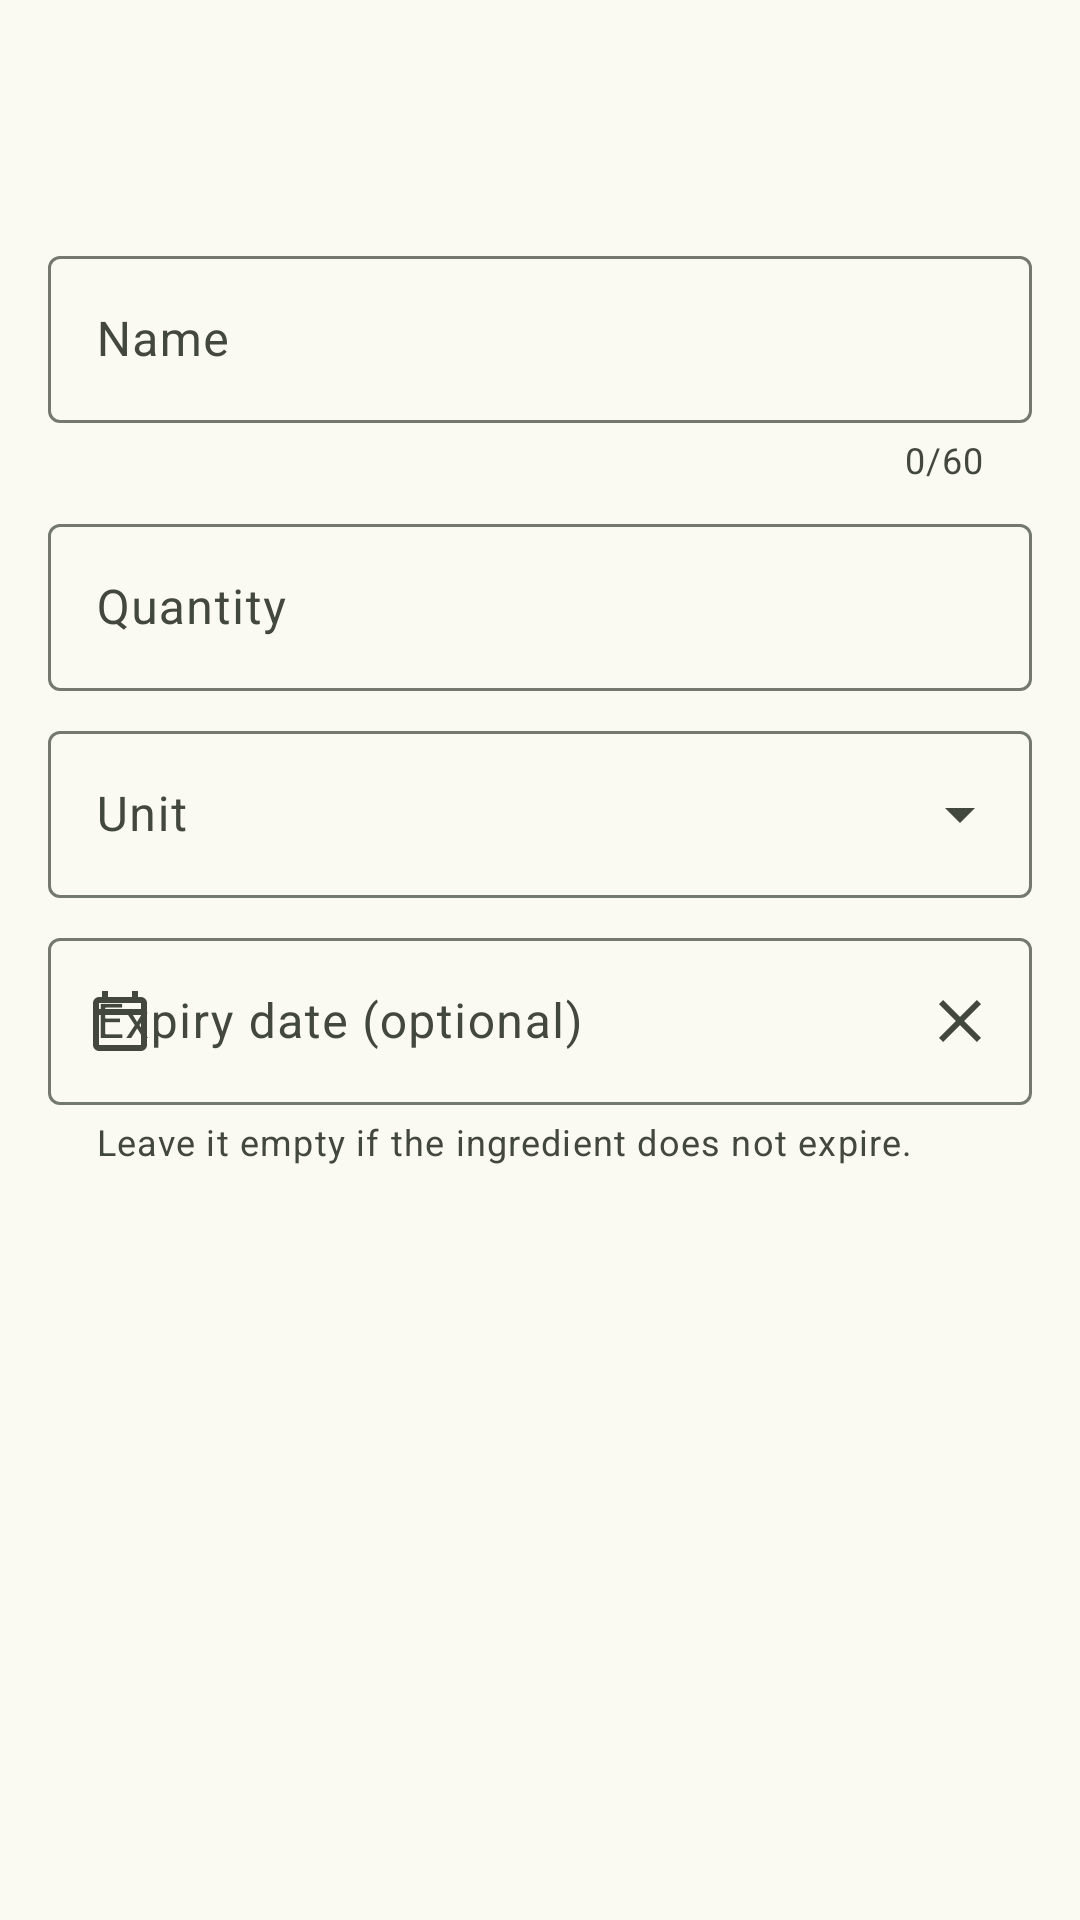

Here is an Android app screen rendered from its layout file. Give the layout XML and the strings, colors and styles it references.
<!-- AndroidManifest.xml: application theme Theme.Spm -->
<!-- res/layout/activity_add_edit_ingredient.xml -->
<?xml version="1.0" encoding="utf-8"?>
<androidx.constraintlayout.widget.ConstraintLayout xmlns:android="http://schemas.android.com/apk/res/android"
    xmlns:app="http://schemas.android.com/apk/res-auto"
    xmlns:tools="http://schemas.android.com/tools"
    android:layout_width="match_parent"
    android:layout_height="match_parent"
    tools:context=".ui.pantry.AddEditIngredientActivity">

    <com.google.android.material.appbar.MaterialToolbar
        android:id="@+id/toolbar"
        android:layout_width="0dp"
        android:layout_height="?attr/actionBarSize"
        app:layout_constraintEnd_toEndOf="parent"
        app:layout_constraintStart_toStartOf="parent"
        app:layout_constraintTop_toTopOf="parent" />

    <androidx.core.widget.NestedScrollView
        android:id="@+id/form_container"
        android:layout_width="0dp"
        android:layout_height="0dp"
        app:layout_constraintBottom_toBottomOf="parent"
        app:layout_constraintEnd_toEndOf="parent"
        app:layout_constraintStart_toStartOf="parent"
        app:layout_constraintTop_toBottomOf="@id/toolbar">

        <LinearLayout
            android:layout_width="match_parent"
            android:layout_height="wrap_content"
            android:orientation="vertical"
            android:padding="@dimen/spacing_m">

            
            <com.google.android.material.textfield.TextInputLayout
                android:id="@+id/name_layout"
                style="?attr/textInputOutlinedStyle"
                android:layout_width="match_parent"
                android:layout_height="wrap_content"
                android:hint="@string/label_name"
                app:counterEnabled="true"
                app:counterMaxLength="@integer/pantry_name_max_length">

                <com.google.android.material.textfield.TextInputEditText
                    android:id="@+id/name_input"
                    android:layout_width="match_parent"
                    android:layout_height="wrap_content"
                    android:imeOptions="actionNext"
                    android:importantForAutofill="no"
                    android:inputType="textCapSentences" />
            </com.google.android.material.textfield.TextInputLayout>

            
            <com.google.android.material.textfield.TextInputLayout
                android:id="@+id/quantity_layout"
                style="?attr/textInputOutlinedStyle"
                android:layout_width="match_parent"
                android:layout_height="wrap_content"
                android:layout_marginTop="@dimen/spacing_s"
                android:hint="@string/label_quantity">

                <com.google.android.material.textfield.TextInputEditText
                    android:id="@+id/quantity_input"
                    android:layout_width="match_parent"
                    android:layout_height="wrap_content"
                    android:digits="@string/quantity_accepted_characters"
                    android:imeOptions="actionNext"
                    android:importantForAutofill="no"
                    android:inputType="numberDecimal" />
            </com.google.android.material.textfield.TextInputLayout>

            
            <com.google.android.material.textfield.TextInputLayout
                android:id="@+id/unit_layout"
                style="?attr/textInputOutlinedExposedDropdownMenuStyle"
                android:layout_width="match_parent"
                android:layout_height="wrap_content"
                android:layout_marginTop="@dimen/spacing_s"
                android:hint="@string/label_unit">

                <com.google.android.material.textfield.MaterialAutoCompleteTextView
                    android:id="@+id/unit_input"
                    android:layout_width="match_parent"
                    android:layout_height="wrap_content"
                    android:inputType="none"
                    android:saveEnabled="false" />
            </com.google.android.material.textfield.TextInputLayout>

            
            <com.google.android.material.textfield.TextInputLayout
                android:id="@+id/expiry_layout"
                style="?attr/textInputOutlinedStyle"
                android:layout_width="match_parent"
                android:layout_height="wrap_content"
                android:layout_marginTop="@dimen/spacing_s"
                android:hint="@string/label_expiry"
                app:endIconContentDescription="@string/cd_clear_expiry"
                app:endIconDrawable="@drawable/ic_clear"
                app:endIconMode="custom"
                app:errorIconDrawable="@null"
                app:helperText="@string/helper_expiry"
                app:startIconContentDescription="@string/cd_choose_expiry"
                app:startIconDrawable="@drawable/ic_calendar">

                <com.google.android.material.textfield.TextInputEditText
                    android:id="@+id/expiry_input"
                    android:layout_width="match_parent"
                    android:layout_height="wrap_content"
                    android:cursorVisible="false"
                    android:focusable="false"
                    android:importantForAutofill="no"
                    android:inputType="none"
                    android:longClickable="false"
                    android:saveEnabled="false" />
            </com.google.android.material.textfield.TextInputLayout>

        </LinearLayout>
    </androidx.core.widget.NestedScrollView>

</androidx.constraintlayout.widget.ConstraintLayout>
<!-- resources referenced by this layout -->
<resources>
  <dimen name="spacing_m">16dp</dimen>
  <dimen name="spacing_s">8dp</dimen>
  <integer name="pantry_name_max_length">60</integer>
  <string name="cd_choose_expiry">Choose expiry date</string>
  <string name="cd_clear_expiry">Clear expiry date</string>
  <string name="helper_expiry">Leave it empty if the ingredient does not expire.</string>
  <string name="label_expiry">Expiry date (optional)</string>
  <string name="label_name">Name</string>
  <string name="label_quantity">Quantity</string>
  <string name="label_unit">Unit</string>
  <string name="quantity_accepted_characters" translatable="false">0123456789.,</string>
  <style name="Theme.Spm" parent="Base.Theme.Spm" />
  <color name="md_theme_primary">#FF2D6C0A</color>
  <color name="md_theme_on_primary">#FFFFFFFF</color>
  <color name="md_theme_primary_container">#FFAEF586</color>
  <color name="md_theme_on_primary_container">#FF1D5200</color>
  <color name="md_theme_inverse_primary">#FF93D96D</color>
  <color name="md_theme_primary_fixed">#FFAEF586</color>
  <color name="md_theme_primary_fixed_dim">#FF93D96D</color>
  <color name="md_theme_on_primary_fixed">#FF072100</color>
  <color name="md_theme_on_primary_fixed_variant">#FF1D5200</color>
  <color name="md_theme_secondary">#FF835500</color>
  <color name="md_theme_on_secondary">#FFFFFFFF</color>
  <color name="md_theme_secondary_container">#FFFFDDB4</color>
  <color name="md_theme_on_secondary_container">#FF633F00</color>
  <color name="md_theme_secondary_fixed">#FFFFDDB4</color>
  <color name="md_theme_secondary_fixed_dim">#FFF9BB64</color>
  <color name="md_theme_on_secondary_fixed">#FF291800</color>
  <color name="md_theme_on_secondary_fixed_variant">#FF633F00</color>
  <color name="md_theme_tertiary">#FF386666</color>
  <color name="md_theme_on_tertiary">#FFFFFFFF</color>
  <color name="md_theme_tertiary_container">#FFBBEBEC</color>
  <color name="md_theme_on_tertiary_container">#FF1E4E4E</color>
  <color name="md_theme_tertiary_fixed">#FFBBEBEC</color>
  <color name="md_theme_tertiary_fixed_dim">#FFA0CFCF</color>
  <color name="md_theme_on_tertiary_fixed">#FF002020</color>
  <color name="md_theme_on_tertiary_fixed_variant">#FF1E4E4E</color>
  <color name="md_theme_error">#FFBA1A1A</color>
  <color name="md_theme_on_error">#FFFFFFFF</color>
  <color name="md_theme_error_container">#FFFFDAD6</color>
  <color name="md_theme_on_error_container">#FF93000A</color>
  <color name="md_theme_background">#FFFAFAF3</color>
  <color name="md_theme_on_background">#FF1A1C18</color>
  <color name="md_theme_surface">#FFFAFAF3</color>
  <color name="md_theme_on_surface">#FF1A1C18</color>
  <color name="md_theme_surface_variant">#FFE0E4D6</color>
  <color name="md_theme_on_surface_variant">#FF43483E</color>
  <color name="md_theme_surface_dim">#FFDADAD4</color>
  <color name="md_theme_surface_bright">#FFFAFAF3</color>
  <color name="md_theme_surface_container_lowest">#FFFFFFFF</color>
  <color name="md_theme_surface_container_low">#FFF4F4ED</color>
  <color name="md_theme_surface_container">#FFEEEEE7</color>
  <color name="md_theme_surface_container_high">#FFE8E9E2</color>
  <color name="md_theme_surface_container_highest">#FFE3E3DC</color>
  <color name="md_theme_inverse_surface">#FF2F312D</color>
  <color name="md_theme_inverse_on_surface">#FFF1F1EA</color>
  <color name="md_theme_outline">#FF74796D</color>
  <color name="md_theme_outline_variant">#FFC3C8BB</color>
  <style name="TextAppearance.Spm.BodyLarge" parent="TextAppearance.Material3.BodyLarge" />
  <style name="TextAppearance.Spm.BodyMedium" parent="TextAppearance.Material3.BodyMedium" />
  <style name="TextAppearance.Spm.BodySmall" parent="TextAppearance.Material3.BodySmall" />
  <style name="TextAppearance.Spm.LabelLarge" parent="TextAppearance.Material3.LabelLarge" />
  <style name="TextAppearance.Spm.LabelSmall" parent="TextAppearance.Material3.LabelSmall" />
  <dimen name="touch_target_min">48dp</dimen>
  <dimen name="corner_radius_medium">12dp</dimen>
</resources>
